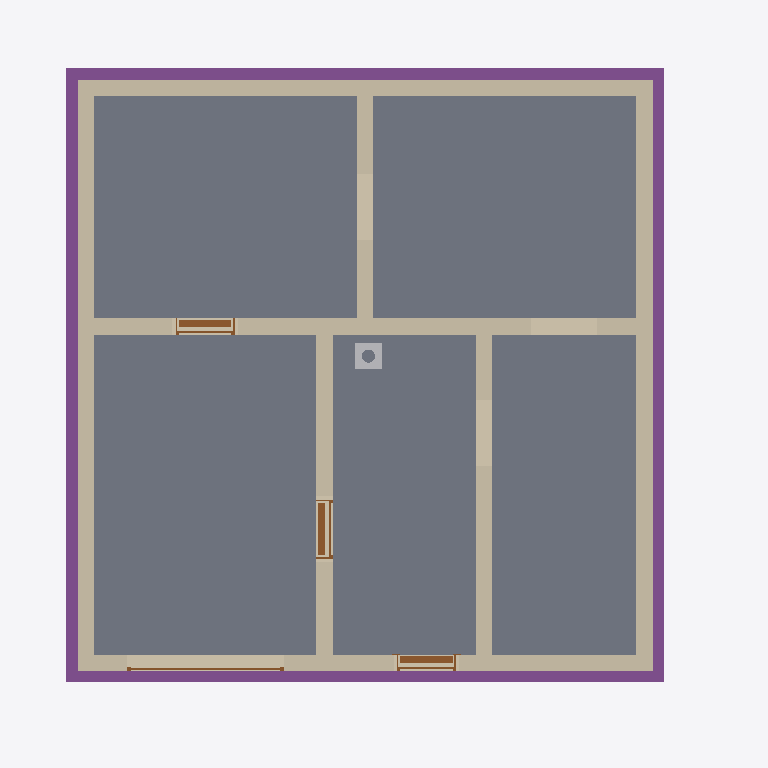
Plan cut of the same IFC building model at storey 'Foundation' (level -3.23 m, cut at -1.83 m), seen from above with north up, elements coloured by IFC class: 8 walls (beige), 5 slabs (grey), 4 footings (purple), 4 doors (brown), 1 other element (light grey). Cut surfaces are drawn darker.
Extent 10.8 m × 10.1 m × 12.6 m (x, y, z). Storeys (16): Foundation at -3.23 m; Basement at -2.58 m; Basement ceiling at -0.21 m; Ground floor at 0.00 m; Facades at 0.00 m; Rainwater drainage at 0.00 m; Ceiling at 2.85 m; Upper floor at 3.06 m; Roof - Thermal insulation under rafters at 3.06 m; Roof - Vapour barrier at 3.06 m; Roof - Gypsum plasterboard at 3.06 m; Roof - MDF at 3.06 m; Roof - Roofing underlay at 3.06 m; Roof - Counter-battens at 3.06 m; Roof - Tile battens at 3.06 m; Roof - Roof tiles at 3.06 m. Elements (306): 140 IfcBeam, 43 IfcSlab, 32 IfcWall, 22 IfcBuildingElementProxy, 17 IfcFurniture, 11 IfcDoor, 9 IfcFooting, 8 IfcCovering, 7 IfcWindow, 6 IfcRailing, 5 IfcSanitaryTerminal, 3 IfcStair.

HEADER;
FILE_DESCRIPTION(('ViewDefinition[DesignTransferView]'),'2;1');
FILE_NAME('/dev/null','2026-11-13T21:50:41+01:00',(''),(''),'IfcOpenShell 0.8.5','IfcOpenShell 0.8.5','Nobody');
FILE_SCHEMA(('IFC4'));
ENDSEC;
DATA;
#1=IFCPROJECT('0emxIuo4fCWelH2FY$A$R$',$,'House 2',$,$,$,$,(#10,#15),#5);
#19=IFCSITE('3yOUiBH$vBLQ3MG5Ve1QRm',$,'Site',$,$,#27,$,$,$,$,$,$,$,$);
#20=IFCBUILDING('2yBrYff6rFmhYQhfa$J14z',$,'House 2',$,$,#32,$,$,$,$,$,$);
#33=IFCBUILDINGSTOREY('2sLDqVU$bFpP5JC94cvJCe',$,'Foundation',$,$,#39,$,$,$,-3.23);
#40=IFCBUILDINGSTOREY('0e7rUHwv57oxWUHFZ9Ab2q',$,'Basement',$,$,#45,$,$,$,-2.58);
#46=IFCBUILDINGSTOREY('36LfLFEFb5WQUb1Ln9Dt9Z',$,'Basement ceiling',$,$,#51,$,$,$,-0.21);
#52=IFCBUILDINGSTOREY('2WTD9aM3vEg9gw8gk1t$FO',$,'Ground floor',$,$,#57,$,$,$,0.0);
#58=IFCBUILDINGSTOREY('0SlBnCBID8_wafA5s7T9m2',$,'Ceiling',$,$,#63,$,$,$,2.845);
#64=IFCBUILDINGSTOREY('0Wz3sl6cb2cAuUy1eX7xFc',$,'Upper floor',$,$,#69,$,$,$,3.055);
#25700=IFCBUILDINGSTOREY('1D3QPw4_j528TucBXzM6bB',$,'Roof - Thermal insulation under rafters','Visibility container for Thermal insulation under rafters','ROOF_LAYER',#25705,$,$,$,3.055);
#25706=IFCBUILDINGSTOREY('0WQDLAs2P2Ie$xvex_ujNS',$,'Roof - Vapour barrier','Visibility container for Vapour barrier','ROOF_LAYER',#25711,$,$,$,3.055);
#25712=IFCBUILDINGSTOREY('002cQfNKrAV80fspwLDAjA',$,'Roof - Gypsum plasterboard','Visibility container for Gypsum plasterboard','ROOF_LAYER',#25717,$,$,$,3.055);
#25718=IFCBUILDINGSTOREY('0D$gkE4Cr1nxlCNq5pVc6o',$,'Roof - MDF','Visibility container for MDF','ROOF_LAYER',#25723,$,$,$,3.055);
#25724=IFCBUILDINGSTOREY('2XhZm2SnrBlP$F4kQBls1Q',$,'Roof - Roofing underlay','Visibility container for Roofing underlay','ROOF_LAYER',#25729,$,$,$,3.055);
#25730=IFCBUILDINGSTOREY('3QChqAxO5FzQH$nuny9EgV',$,'Roof - Counter-battens','Visibility container for Counter-battens','ROOF_LAYER',#25735,$,$,$,3.055);
#25736=IFCBUILDINGSTOREY('1I9bY8Iej07BGbXtcjLXVT',$,'Roof - Tile battens','Visibility container for Tile battens','ROOF_LAYER',#25741,$,$,$,3.055);
#25742=IFCBUILDINGSTOREY('1IhO8ucff4rBavEdtoi1fY',$,'Roof - Roof tiles','Visibility container for Roof tiles','ROOF_LAYER',#25747,$,$,$,3.055);
#34794=IFCBUILDINGSTOREY('0lB9nBJn5CIezgEMCtREtO',$,'Facades','Visibility container for grey/white facades and timber roof-edge boards','FACADE_LAYER',#34799,$,$,$,0.0);
#34951=IFCBUILDINGSTOREY('0Bq1K_Znv2rw6dP98MTU3Y',$,'Rainwater drainage','Roof gutters without downpipes',$,#34956,$,$,$,0.0);
#1660=IFCSLAB('3X057K4H56LQz1JsEPi1Zn',$,'Garáž',$,$,#1665,#1672,$,.FLOOR.);
#1602=IFCSLAB('1d60DoU6z00BQ2nrYirTec',$,'Skladovací prostor',$,$,#1607,#1614,$,.FLOOR.);
#1632=IFCSLAB('3Q5So68BHD7x2jTCcrvQqb',$,'Skladovací prostor',$,$,#1637,#1644,$,.FLOOR.);
#1716=IFCSLAB('1siNQEK0bDCPyPVb0bh4zM',$,'Skladovací prostor',$,$,#1721,#1728,$,.FLOOR.);
#1688=IFCSLAB('2pj7$5Z0z2DPV92dondhPi',$,'Skladovací prostor',$,$,#1693,#1700,$,.FLOOR.);
#1353=IFCWALL('1XBANvQ6nEPBgiNwJhwH3X',$,'Basement - Wall 2',$,$,#1362,#1373,$,$);
#1384=IFCWALL('3OrEcLCQb66xJ29K0RxCXr',$,'Basement - Wall 3',$,$,#1393,#1404,$,$);
#1415=IFCWALL('2t_Ny5no1C2PEZXvlPPdsr',$,'Basement - Wall 4',$,$,#1424,#1435,$,$);
#1446=IFCWALL('1EVEHFh1H6gwRVgx_G2Jk6',$,'Basement - Wall 5',$,$,#1455,#1466,$,$);
#1320=IFCWALL('0TYrNXBlj6IwPdtreXCrta',$,'Basement - Wall 1',$,$,#1331,#1342,$,$);
#2592=IFCFOOTING('1$A5SfiFfE7v6PjQWeo_X4',$,'Strip footing 3',$,$,#2597,#2608,$,.STRIP_FOOTING.);
#2524=IFCFOOTING('0Ve_vblXXDMgmprHc7KyHr',$,'Strip footing 1',$,$,#2530,#2541,$,.STRIP_FOOTING.);
#2625=IFCFOOTING('2_7qBIIL50UhSDTPZ0vszC',$,'Strip footing 4',$,$,#2630,#2641,$,.STRIP_FOOTING.);
#2559=IFCFOOTING('2uqQtiDKT6Eh2k8cQJ$Mbn',$,'Strip footing 2',$,$,#2564,#2575,$,.STRIP_FOOTING.);
#1539=IFCWALL('3mZFgMBQP7zOIo227eukj9',$,'Basement - Stairway - hallway and bathroom wall',$,$,#1548,#1559,$,$);
#1508=IFCWALL('0J0kP$pcfEfQXQIemf8WmM',$,'Basement - Hallway - Pokoj 3 lower wall',$,$,#1517,#1528,$,$);
#1477=IFCWALL('2mDrlltJrBPvYqRvH21vdi',$,'Basement - Wall 6',$,$,#1486,#1497,$,$);
#30378=IFCCHIMNEY('0W3W5X8u9FeP8P0Q$MrlvE',$,'Main chimney',$,$,#30383,#30398,$,.NOTDEFINED.);
#1762=IFCDOOR('1bLYU6p$r2uRISyMIC06Mq',$,'Basement front door S.05',$,$,#1882,#1773,$,2.055,0.9,.DOOR.,.SINGLE_SWING_RIGHT.,$);
#1919=IFCDOOR('1VEESojNj1AR290Nxlg7st',$,'Basement door S.03 - S.04',$,$,#2039,#1930,$,2.055,0.9,.DOOR.,.SINGLE_SWING_RIGHT.,$);
#2076=IFCDOOR('0qSc7DzYvCIxL9IqVgdPyx',$,'Basement door S.01 - S.03',$,$,#2196,#2087,$,2.055,0.9,.DOOR.,.SINGLE_SWING_LEFT.,$);
#2359=IFCDOOR('0w8yrPncf3XQwmCuhjMkTs',$,'Garage sectional door',$,$,#2484,#2442,$,2.105,2.3874999999999997,.DOOR.,.USERDEFINED.,'SECTIONAL_OVERHEAD');
ENDSEC;
